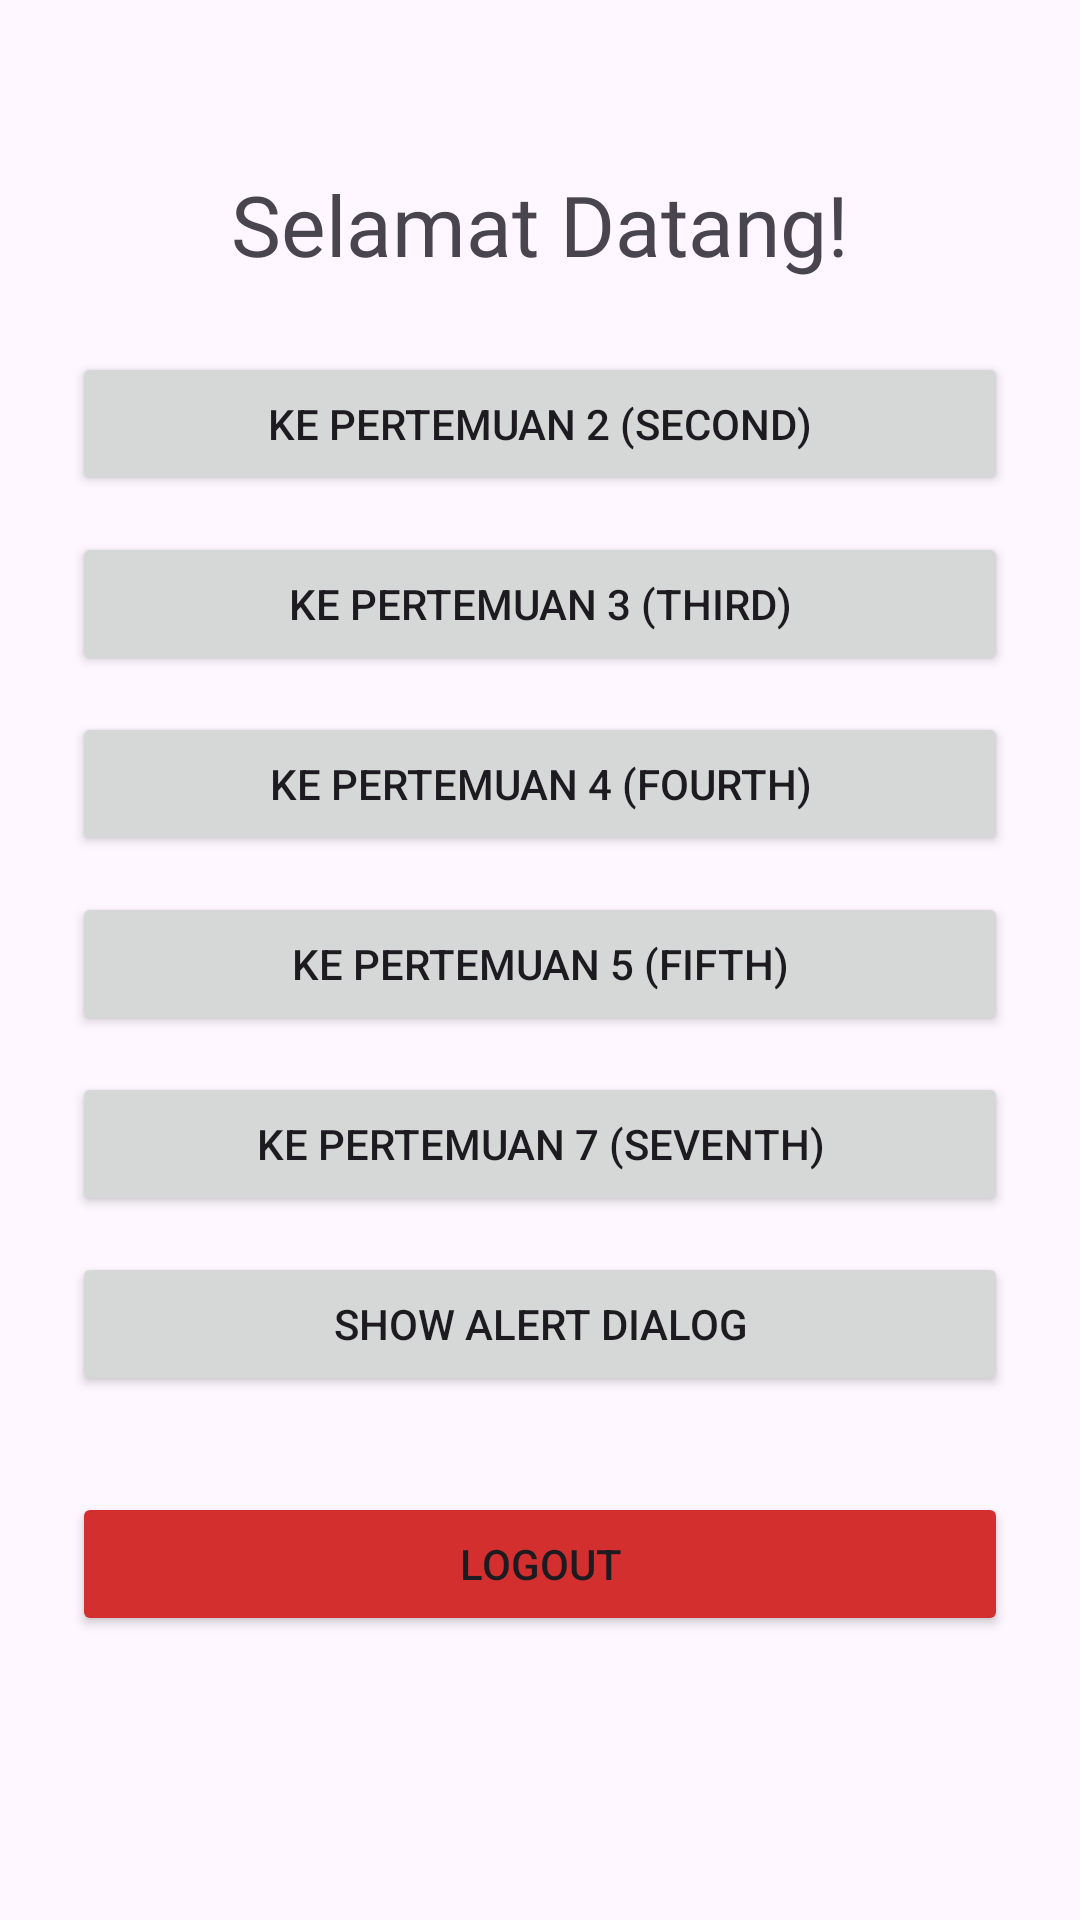

The Android layout XML behind this screen, and the referenced resources:
<!-- AndroidManifest.xml: application theme Theme.Proxima_Centauri_B_Owen_3TIE -->
<!-- res/layout/activity_main.xml -->
<?xml version="1.0" encoding="utf-8"?>
<LinearLayout xmlns:android="http://schemas.android.com/apk/res/android"
    xmlns:app="http://schemas.android.com/apk/res-auto"
    xmlns:tools="http://schemas.android.com/tools"
    android:id="@+id/main"
    android:layout_width="match_parent"
    android:layout_height="match_parent"
    android:orientation="vertical"
    android:padding="24dp"
    android:gravity="center_horizontal"
    tools:context=".MainActivity">

    <TextView
        android:id="@+id/tvWelcome"
        android:layout_width="wrap_content"
        android:layout_height="wrap_content"
        android:layout_marginTop="32dp"
        android:fontFamily="@font/bebasneue_regular"
        android:text="Selamat Datang!"
        android:textSize="28sp" />

    <Button
        android:id="@+id/btnToSecond"
        android:layout_width="match_parent"
        android:layout_height="wrap_content"
        android:layout_marginTop="24dp"
        android:text="Ke Pertemuan 2 (Second)" />

    <Button
        android:id="@+id/btnToThird"
        android:layout_width="match_parent"
        android:layout_height="wrap_content"
        android:layout_marginTop="12dp"
        android:text="Ke Pertemuan 3 (Third)" />

    <Button
        android:id="@+id/btnToFourth"
        android:layout_width="match_parent"
        android:layout_height="wrap_content"
        android:layout_marginTop="12dp"
        android:text="Ke Pertemuan 4 (Fourth)" />

    <Button
        android:id="@+id/btnToFifth"
        android:layout_width="match_parent"
        android:layout_height="wrap_content"
        android:layout_marginTop="12dp"
        android:text="Ke Pertemuan 5 (Fifth)" />

    <Button
        android:id="@+id/btnToSeventh"
        android:layout_width="match_parent"
        android:layout_height="wrap_content"
        android:layout_marginTop="12dp"
        android:text="Ke Pertemuan 7 (Seventh)" />

    <Button
        android:id="@+id/btnShowAlertDialog"
        android:layout_width="match_parent"
        android:layout_height="wrap_content"
        android:layout_marginTop="12dp"
        android:text="Show Alert Dialog" />

    <Button
        android:id="@+id/btnLogout"
        android:layout_width="match_parent"
        android:layout_height="wrap_content"
        android:layout_marginTop="32dp"
        android:backgroundTint="#D32F2F"
        android:text="Logout" />

</LinearLayout>
<!-- resources referenced by this layout -->
<resources>
  <style name="Theme.Proxima_Centauri_B_Owen_3TIE" parent="Base.Theme.Proxima_Centauri_B_Owen_3TIE" />
  <style name="Base.Theme.Proxima_Centauri_B_Owen_3TIE" parent="Theme.Material3.DayNight.NoActionBar">
          
          
      </style>
</resources>
